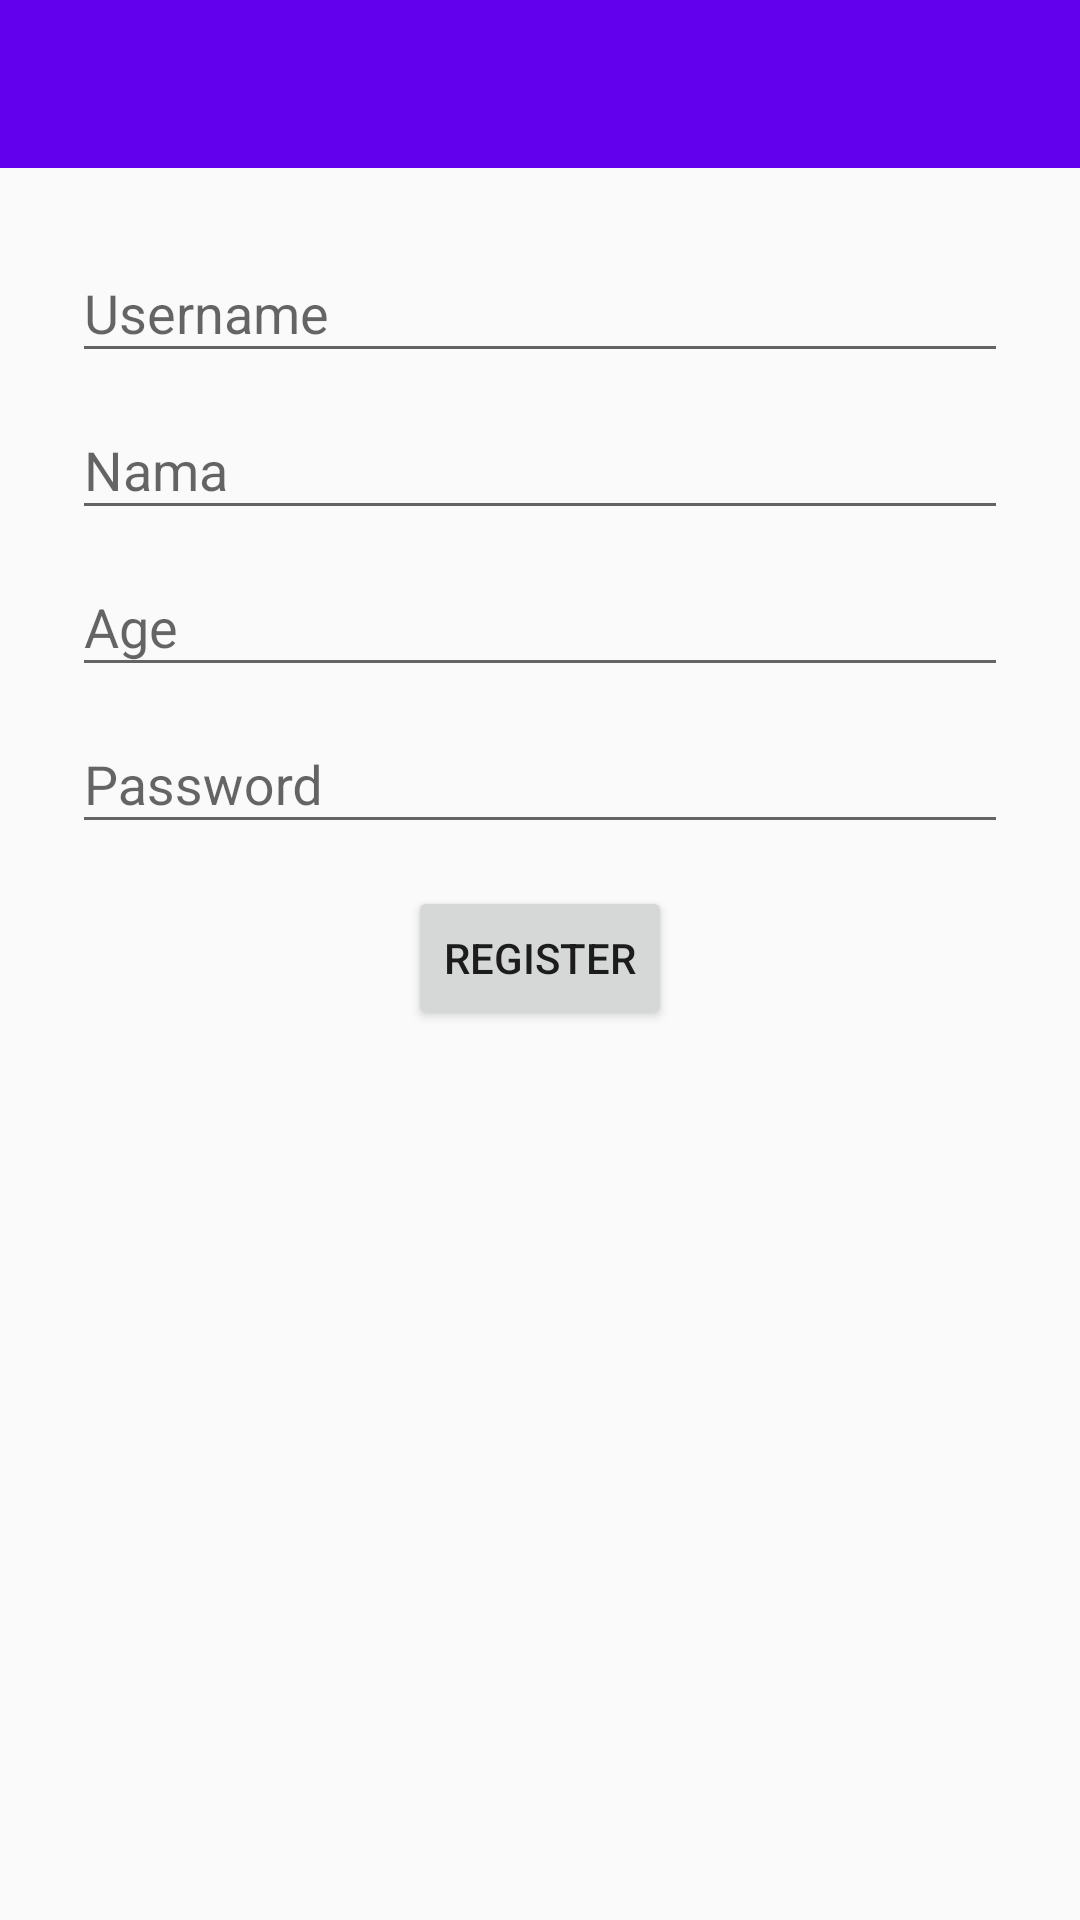

Reconstruct the res/layout file that produces this screen, plus the resources it refers to.
<!-- AndroidManifest.xml: application theme AppTheme -->
<!-- res/layout/activity_register.xml -->
<?xml version="1.0" encoding="utf-8"?>
<LinearLayout xmlns:android="http://schemas.android.com/apk/res/android"
    xmlns:tools="http://schemas.android.com/tools"
    android:id="@+id/activity_main"
    android:layout_width="match_parent"
    android:layout_height="match_parent"
    android:orientation="vertical"
    tools:context="com.example.windows.register.activity.RegisterActivity">

    <android.support.design.widget.AppBarLayout
        android:id="@+id/action_bar"
        android:layout_width="match_parent"
        android:layout_height="wrap_content">

        <include layout="@layout/toolbar_default" />

    </android.support.design.widget.AppBarLayout>

    <LinearLayout
        android:layout_width="match_parent"
        android:layout_height="wrap_content"
        android:orientation="vertical"
        android:paddingBottom="@dimen/large_spacing"
        android:paddingLeft="@dimen/xlarge_spacing"
        android:paddingRight="@dimen/xlarge_spacing"
        android:paddingTop="@dimen/large_spacing">

        <android.support.design.widget.TextInputLayout
            android:layout_width="match_parent"
            android:layout_height="wrap_content">

            <EditText
                android:id="@+id/edusername"
                android:layout_width="match_parent"
                android:layout_height="wrap_content"
                android:ems="10"
                android:hint="Username"
                android:inputType="text" />

        </android.support.design.widget.TextInputLayout>

        <android.support.design.widget.TextInputLayout
            android:layout_width="match_parent"
            android:layout_height="wrap_content">

            <EditText
                android:id="@+id/edNama"
                android:layout_width="match_parent"
                android:layout_height="wrap_content"
                android:ems="10"
                android:hint="Nama"
                android:inputType="textPersonName" />

        </android.support.design.widget.TextInputLayout>

        <android.support.design.widget.TextInputLayout
            android:layout_width="match_parent"
            android:layout_height="wrap_content">

            <EditText
                android:id="@+id/edAge"
                android:layout_width="match_parent"
                android:layout_height="wrap_content"
                android:ems="10"
                android:hint="Age"
                android:inputType="number" />

        </android.support.design.widget.TextInputLayout>

        <android.support.design.widget.TextInputLayout
            android:layout_width="match_parent"
            android:layout_height="wrap_content">

            <EditText
                android:id="@+id/edp"
                android:layout_width="match_parent"
                android:layout_height="wrap_content"
                android:ems="10"
                android:hint="Password"
                android:inputType="textPassword" />

        </android.support.design.widget.TextInputLayout>

        <Button
            android:id="@+id/button_Regiser"
            android:layout_width="wrap_content"
            android:layout_height="wrap_content"
            android:layout_gravity="center"
            android:layout_marginTop="@dimen/medium_spacing"
            android:text="Register" />

    </LinearLayout>

</LinearLayout>
<!-- res/layout/toolbar_default.xml (included above) -->
<?xml version="1.0" encoding="utf-8"?>
<android.support.v7.widget.Toolbar
    xmlns:android="http://schemas.android.com/apk/res/android"
    xmlns:app="http://schemas.android.com/apk/res-auto"
    android:id="@+id/toolbar_default"
    android:layout_width="match_parent"
    android:layout_height="?attr/actionBarSize"
    android:background="@color/colorPrimary"
    android:minHeight="?attr/actionBarSize"
    android:popupTheme="@style/ThemeOverlay.AppCompat.Light"
    android:theme="@style/AppTheme.Toolbar"
    app:titleTextAppearance="@style/AppTheme.Toolbar.Title">
</android.support.v7.widget.Toolbar>
<!-- resources referenced by this layout -->
<resources>
  <dimen name="large_spacing">16dp</dimen>
  <dimen name="medium_spacing">14dp</dimen>
  <dimen name="xlarge_spacing">24dp</dimen>
  <style name="AppTheme.Toolbar" parent="ThemeOverlay.AppCompat.ActionBar">
          <item name="colorControlNormal">@color/white</item>
          <item name="android:editTextColor">@color/white</item>
          <item name="android:textColorHint">@color/white</item>
          <item name="actionMenuTextColor">@color/white</item>
      </style>
  <style name="AppTheme.Toolbar.Title" parent="TextAppearance.Widget.AppCompat.Toolbar.Title">
          <item name="android:textSize">18sp</item>
          <item name="android:textColor">@color/white</item>
      </style>
  <style name="AppTheme" parent="Theme.AppCompat.Light.DarkActionBar">
          
          <item name="windowNoTitle">true</item>
          <item name="windowActionBar">false</item>
          <item name="windowActionModeOverlay">true</item>
          <item name="colorPrimary">@color/colorPrimary</item>
          <item name="colorPrimaryDark">@color/colorPrimaryDark</item>
          <item name="colorAccent">@color/colorAccent</item>
      </style>
  <!-- not gathered from this repository: default colours our renderer supplied (Android Studio template values) -->
  <color name="white">#FFFFFFFF</color>
  <color name="colorPrimary">#FF6200EE</color>
  <color name="colorPrimaryDark">#FF3700B3</color>
  <color name="colorAccent">#FF03DAC5</color>
</resources>
